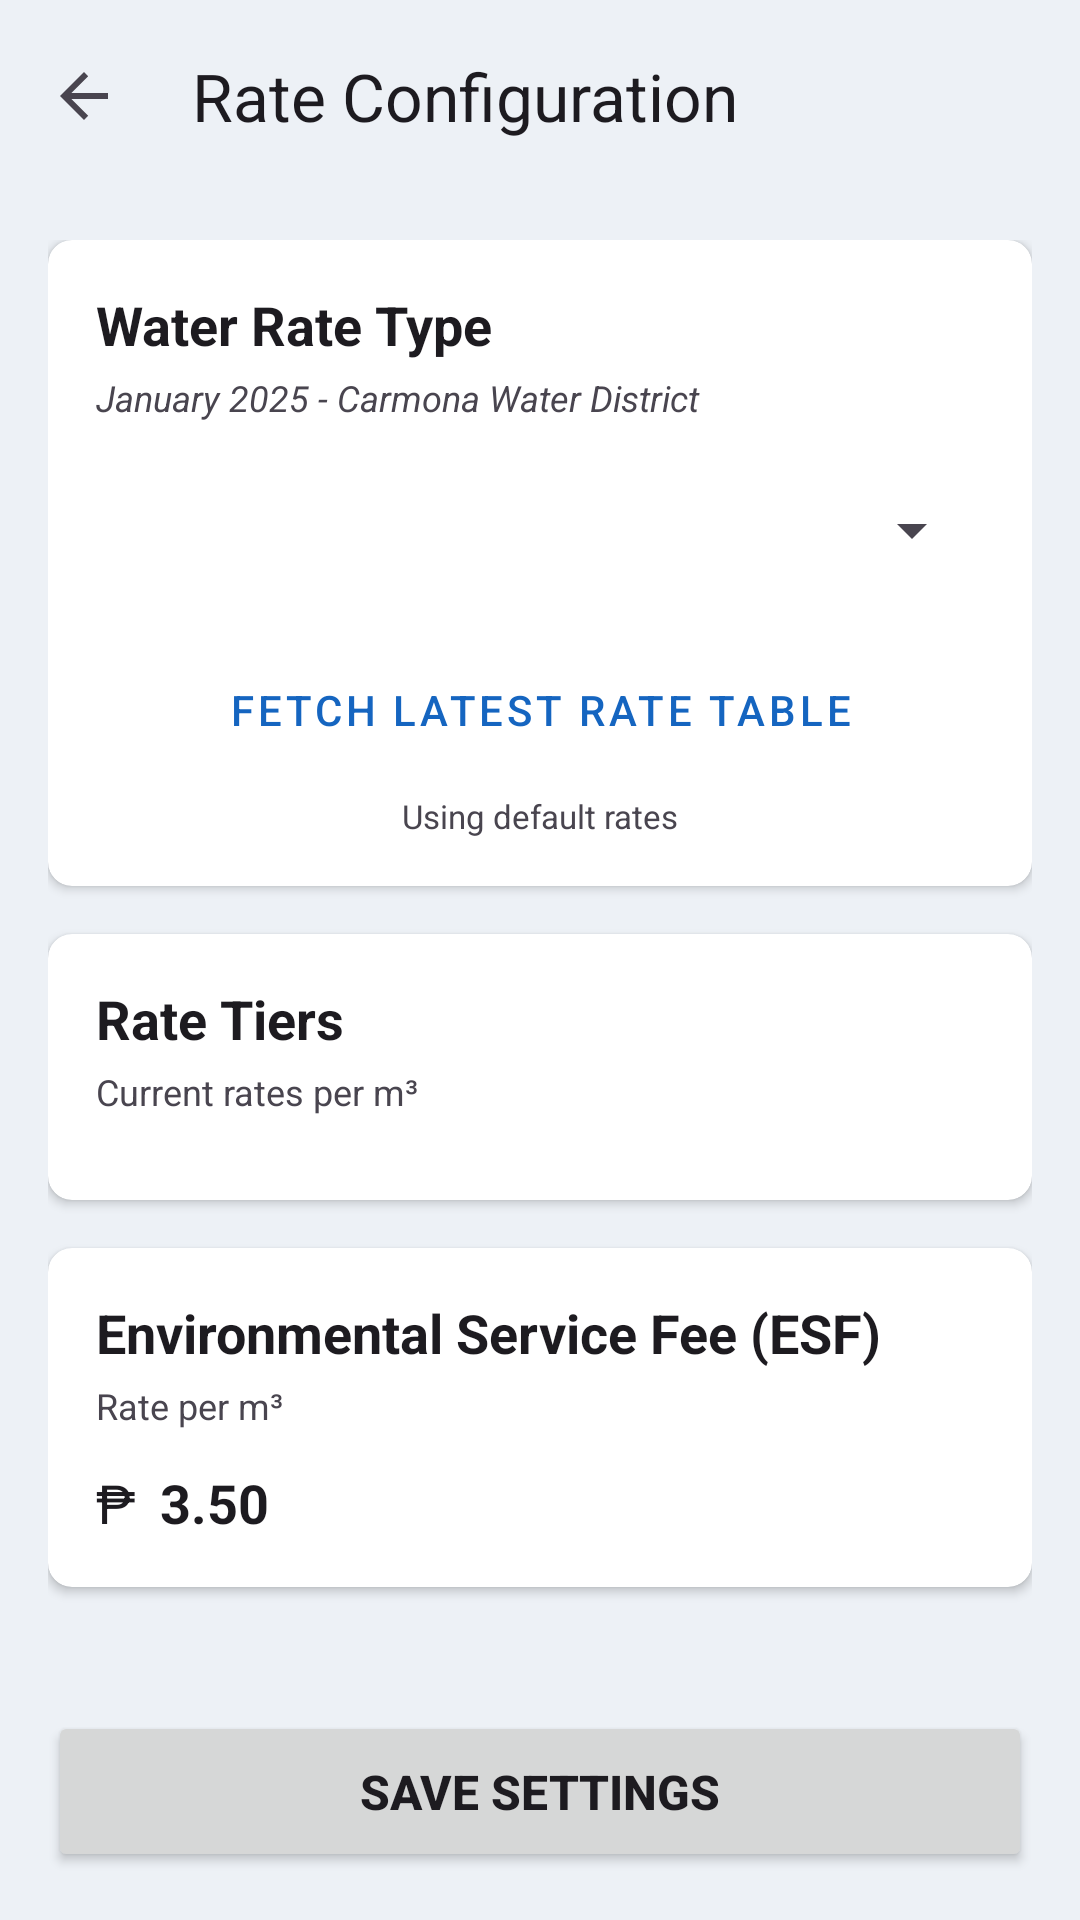

Layout XML and referenced resources for this Android screen:
<!-- AndroidManifest.xml: activity theme Theme.MeterSnap -->
<!-- res/layout/activity_rate_configuration.xml -->
<?xml version="1.0" encoding="utf-8"?>
<LinearLayout xmlns:android="http://schemas.android.com/apk/res/android"
    xmlns:app="http://schemas.android.com/apk/res-auto"
    android:id="@+id/root_layout"
    android:layout_width="match_parent"
    android:layout_height="match_parent"
    android:orientation="vertical"
    android:background="?android:attr/colorBackground">

    
    <androidx.appcompat.widget.Toolbar
        android:id="@+id/toolbar"
        android:layout_width="match_parent"
        android:layout_height="wrap_content"
        android:minHeight="?attr/actionBarSize"
        android:background="?android:attr/colorBackground"
        android:elevation="4dp"
        app:contentInsetStartWithNavigation="0dp"
        app:navigationIcon="?attr/homeAsUpIndicator"
        app:title="Rate Configuration"
        app:titleTextColor="?android:attr/textColorPrimary"
        app:titleMarginStart="8dp" />

    <ScrollView
        android:layout_width="match_parent"
        android:layout_height="0dp"
        android:layout_weight="1"
        android:fillViewport="true">

        <LinearLayout
            android:layout_width="match_parent"
            android:layout_height="wrap_content"
            android:orientation="vertical"
            android:padding="16dp">

            
            <androidx.cardview.widget.CardView
                android:layout_width="match_parent"
                android:layout_height="wrap_content"
                app:cardCornerRadius="8dp"
                app:cardElevation="2dp">

                <LinearLayout
                    android:layout_width="match_parent"
                    android:layout_height="wrap_content"
                    android:orientation="vertical"
                    android:padding="16dp">

                    <TextView
                        android:layout_width="match_parent"
                        android:layout_height="wrap_content"
                        android:text="Water Rate Type"
                        android:textColor="?android:attr/textColorPrimary"
                        android:textSize="18sp"
                        android:textStyle="bold" />

                    <TextView
                        android:layout_width="match_parent"
                        android:layout_height="wrap_content"
                        android:layout_marginTop="4dp"
                        android:text="January 2025 - Carmona Water District"
                        android:textColor="?android:attr/textColorSecondary"
                        android:textSize="12sp"
                        android:textStyle="italic" />

                    <Spinner
                        android:id="@+id/spinner_rate_type"
                        android:layout_width="match_parent"
                        android:layout_height="wrap_content"
                        android:layout_marginTop="12dp"
                        android:minHeight="48dp"
                        android:padding="8dp"
                        android:spinnerMode="dropdown" />

                    
                    <Button
                        android:id="@+id/btn_update_rates"
                        android:layout_width="match_parent"
                        android:layout_height="wrap_content"
                        android:layout_marginTop="12dp"
                        android:text="Fetch Latest Rate Table"
                        style="@style/Widget.MaterialComponents.Button.OutlinedButton" />

                    
                    <TextView
                        android:id="@+id/text_last_updated"
                        android:layout_width="match_parent"
                        android:layout_height="wrap_content"
                        android:layout_marginTop="4dp"
                        android:text="Using default rates"
                        android:textColor="?android:attr/textColorSecondary"
                        android:textSize="11sp"
                        android:gravity="center" />
                </LinearLayout>
            </androidx.cardview.widget.CardView>

            
            <androidx.cardview.widget.CardView
                android:id="@+id/card_rate_tiers"
                android:layout_width="match_parent"
                android:layout_height="wrap_content"
                android:layout_marginTop="16dp"
                app:cardCornerRadius="8dp"
                app:cardElevation="2dp">

                <LinearLayout
                    android:layout_width="match_parent"
                    android:layout_height="wrap_content"
                    android:orientation="vertical"
                    android:padding="16dp">

                    <TextView
                        android:layout_width="match_parent"
                        android:layout_height="wrap_content"
                        android:text="Rate Tiers"
                        android:textColor="?android:attr/textColorPrimary"
                        android:textSize="18sp"
                        android:textStyle="bold" />

                    <TextView
                        android:id="@+id/text_rates_subtitle"
                        android:layout_width="match_parent"
                        android:layout_height="wrap_content"
                        android:layout_marginTop="4dp"
                        android:text="Current rates per m³"
                        android:textColor="?android:attr/textColorSecondary"
                        android:textSize="12sp" />

                    
                    <LinearLayout
                        android:id="@+id/container_rate_tiers"
                        android:layout_width="match_parent"
                        android:layout_height="wrap_content"
                        android:layout_marginTop="12dp"
                        android:orientation="vertical" />

                    
                    <Button
                        android:id="@+id/btn_edit_custom_rates"
                        android:layout_width="match_parent"
                        android:layout_height="wrap_content"
                        android:layout_marginTop="8dp"
                        android:text="Edit Custom Rates"
                        android:visibility="gone" />
                </LinearLayout>
            </androidx.cardview.widget.CardView>

            
            <androidx.cardview.widget.CardView
                android:layout_width="match_parent"
                android:layout_height="wrap_content"
                android:layout_marginTop="16dp"
                app:cardCornerRadius="8dp"
                app:cardElevation="2dp">

                <LinearLayout
                    android:layout_width="match_parent"
                    android:layout_height="wrap_content"
                    android:orientation="vertical"
                    android:padding="16dp">

                    <TextView
                        android:layout_width="match_parent"
                        android:layout_height="wrap_content"
                        android:text="Environmental Service Fee (ESF)"
                        android:textColor="?android:attr/textColorPrimary"
                        android:textSize="18sp"
                        android:textStyle="bold" />

                    <TextView
                        android:layout_width="match_parent"
                        android:layout_height="wrap_content"
                        android:layout_marginTop="4dp"
                        android:text="Rate per m³"
                        android:textColor="?android:attr/textColorSecondary"
                        android:textSize="12sp" />

                    <LinearLayout
                        android:layout_width="match_parent"
                        android:layout_height="wrap_content"
                        android:layout_marginTop="12dp"
                        android:orientation="horizontal"
                        android:gravity="center_vertical">

                        <TextView
                            android:layout_width="wrap_content"
                            android:layout_height="wrap_content"
                            android:text="₱"
                            android:textColor="?android:attr/textColorPrimary"
                            android:textSize="18sp"
                            android:layout_marginEnd="8dp" />

                        <TextView
                            android:id="@+id/text_esf_rate"
                            android:layout_width="0dp"
                            android:layout_height="wrap_content"
                            android:layout_weight="1"
                            android:text="3.50"
                            android:textColor="?android:attr/textColorPrimary"
                            android:textSize="18sp"
                            android:textStyle="bold" />

                        <Button
                            android:id="@+id/btn_edit_esf"
                            style="@style/Widget.MaterialComponents.Button.TextButton"
                            android:layout_width="wrap_content"
                            android:layout_height="wrap_content"
                            android:text="Edit"
                            android:visibility="gone" />
                    </LinearLayout>
                </LinearLayout>
            </androidx.cardview.widget.CardView>

        </LinearLayout>
    </ScrollView>

    
    <Button
        android:id="@+id/btn_save_settings"
        android:layout_width="match_parent"
        android:layout_height="wrap_content"
        android:layout_margin="16dp"
        android:padding="16dp"
        android:text="Save Settings"
        android:textSize="16sp"
        android:textStyle="bold" />

</LinearLayout>
<!-- resources referenced by this layout -->
<resources>
  <style name="Theme.MeterSnap" parent="Base.Theme.MeterSnap" />
  <style name="Base.Theme.MeterSnap" parent="Theme.Material3.DayNight.NoActionBar">
          <item name="colorPrimary">@color/ms_blue_primary</item>
          <item name="colorOnPrimary">@color/ms_blue_on_primary</item>
          <item name="colorPrimaryContainer">@color/ms_blue_primary_container</item>
          <item name="colorOnPrimaryContainer">@color/ms_blue_on_primary_container</item>
          <item name="colorSecondary">@color/ms_blue_secondary</item>
          <item name="colorOnSecondary">@color/ms_blue_on_secondary</item>
          <item name="colorSecondaryContainer">@color/ms_blue_secondary_container</item>
          <item name="colorOnSecondaryContainer">@color/ms_blue_on_secondary_container</item>
          <item name="colorTertiary">@color/ms_blue_tertiary</item>
          <item name="colorOnTertiary">@color/ms_blue_on_tertiary</item>
          <item name="android:colorBackground">@color/app_screen_background</item>
          <item name="cardViewStyle">@style/Widget.MeterSnap.CardView</item>
  
          
          <item name="android:statusBarColor">@android:color/transparent</item>
          <item name="android:navigationBarColor">@android:color/transparent</item>
          
          
          <item name="android:windowLightStatusBar">true</item>
          <item name="android:windowLightNavigationBar">true</item>
      </style>
  <color name="ms_blue_primary">#1565C0</color>
  <color name="ms_blue_on_primary">#FFFFFFFF</color>
  <color name="ms_blue_primary_container">#D7E3FF</color>
  <color name="ms_blue_on_primary_container">#001B3F</color>
  <color name="ms_blue_secondary">#2F6EA5</color>
  <color name="ms_blue_on_secondary">#FFFFFFFF</color>
  <color name="ms_blue_secondary_container">#D1E4FF</color>
  <color name="ms_blue_on_secondary_container">#001D36</color>
  <color name="ms_blue_tertiary">#1E88E5</color>
  <color name="ms_blue_on_tertiary">#FFFFFFFF</color>
  <color name="app_screen_background">#FFEDF1F6</color>
  <style name="Widget.MeterSnap.CardView" parent="CardView">
          <item name="cardBackgroundColor">@color/app_card_background</item>
      </style>
  <color name="app_card_background">#FFFFFFFF</color>
</resources>
